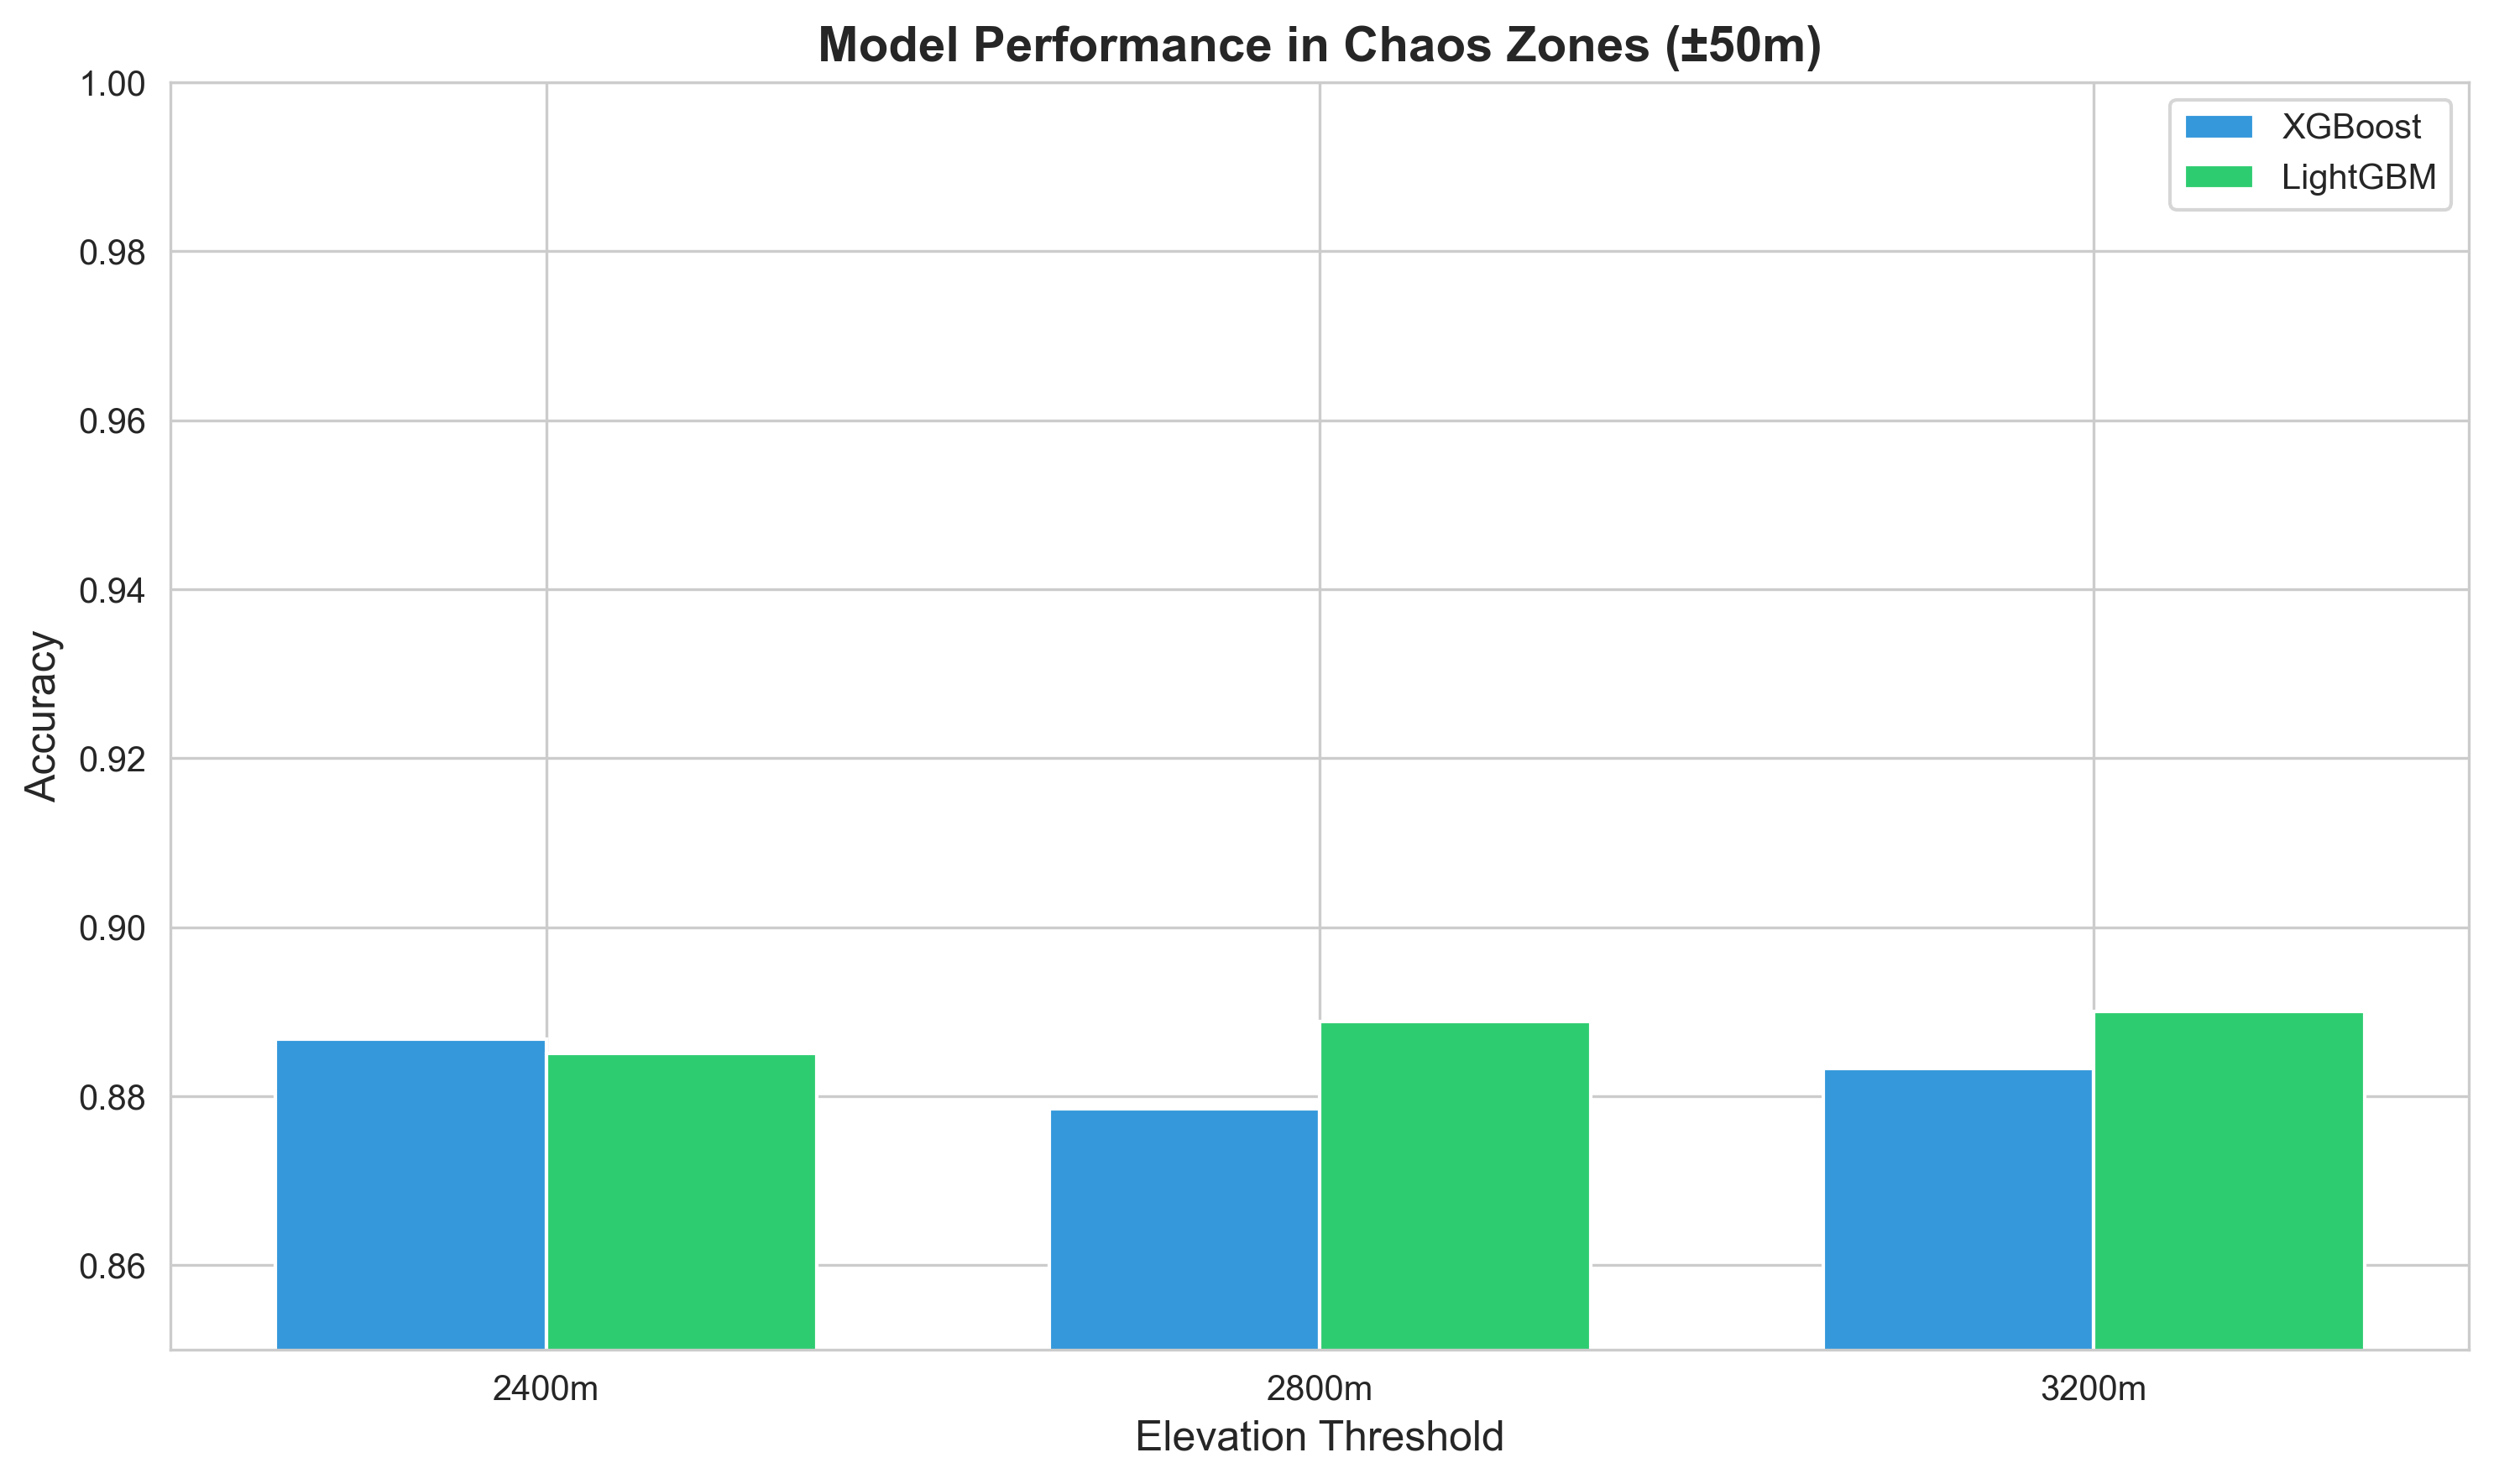

Values plotted in this chart, from the file beside it:
Threshold, N_Samples, Percentage, XGB_Accuracy, LGB_Accuracy, XGB_F1, LGB_F1
2400m, 1166, 7.71%, 0.8868, 0.8851, 0.8859, 0.8839
2800m, 1350, 8.93%, 0.8785, 0.8889, 0.8768, 0.8875
3200m, 1037, 6.86%, 0.8833, 0.8901, 0.8815, 0.8887
